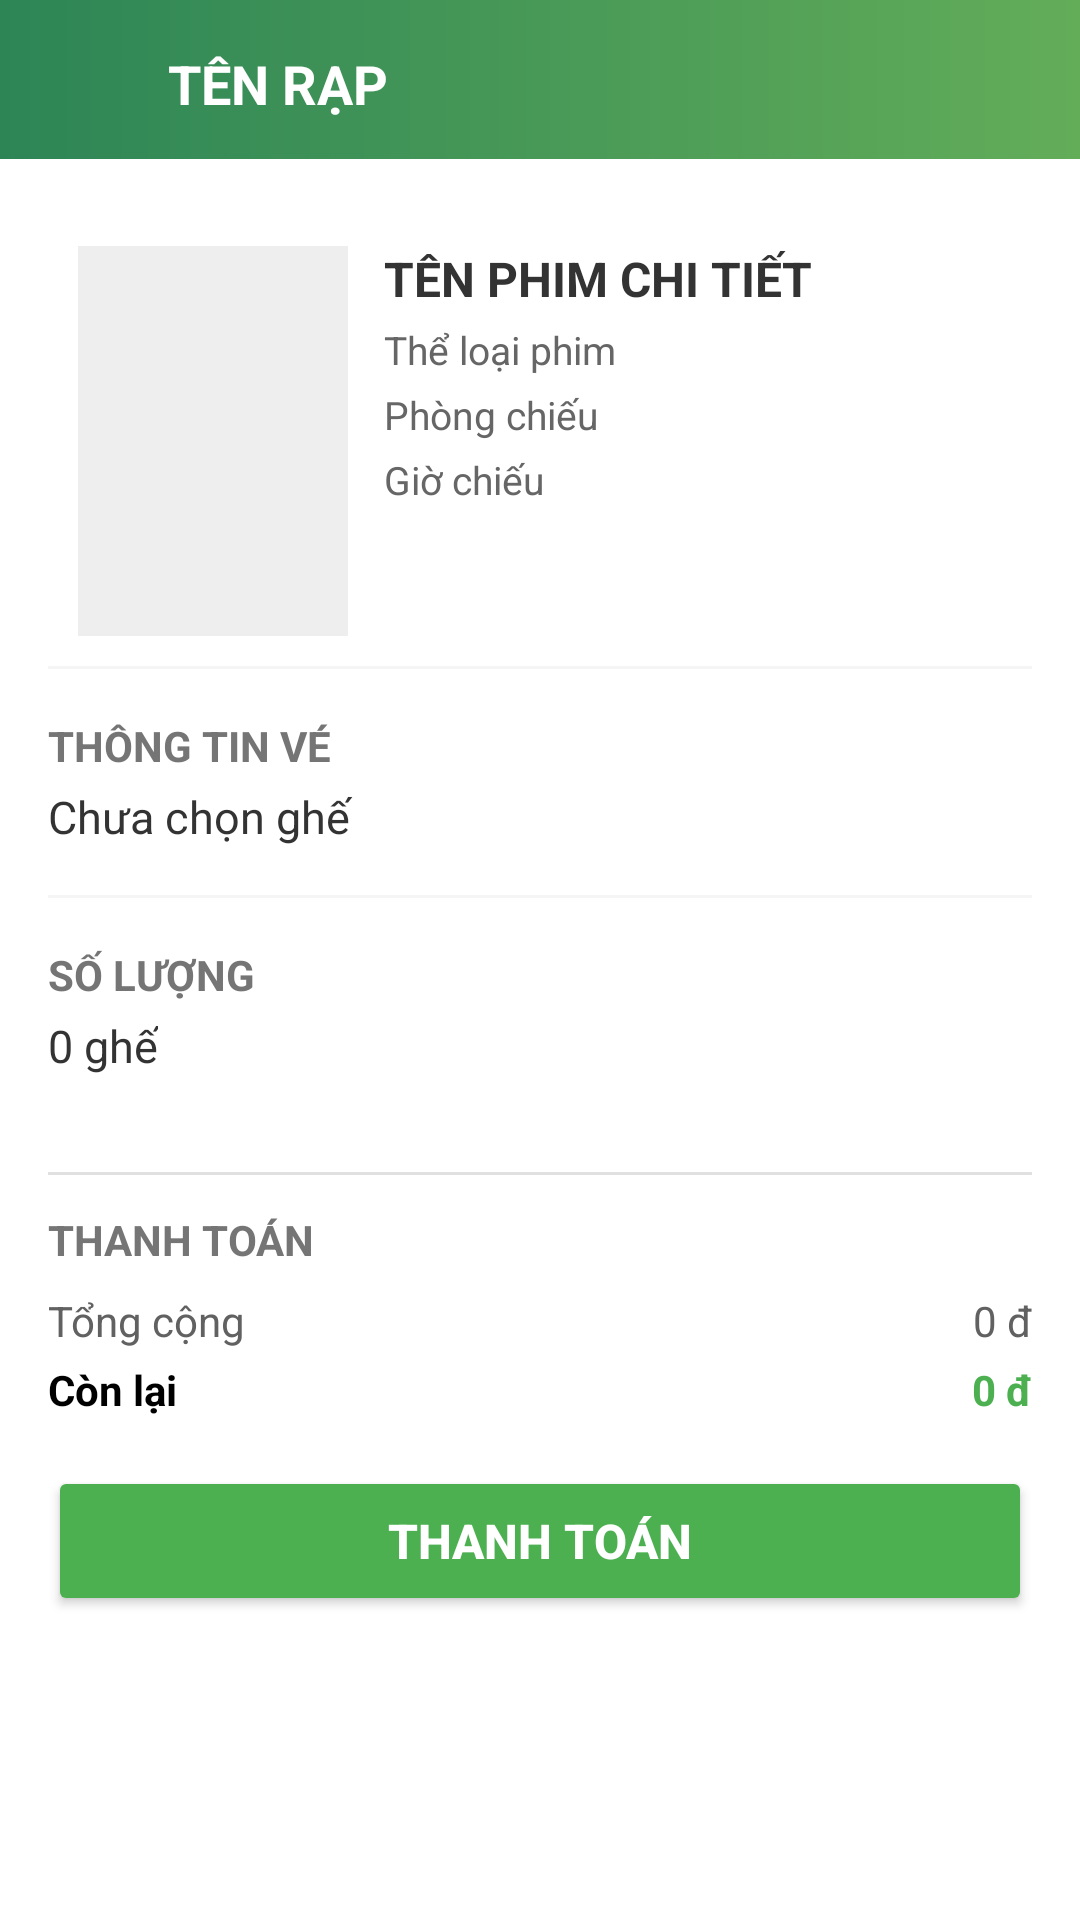

Android layout source for this screen:
<!-- AndroidManifest.xml: application theme Theme.CineStonks -->
<!-- res/layout/thanh_toan.xml -->
<?xml version="1.0" encoding="utf-8"?>
<LinearLayout xmlns:android="http://schemas.android.com/apk/res/android"
    xmlns:app="http://schemas.android.com/apk/res-auto"
    xmlns:tools="http://schemas.android.com/tools"
    android:layout_width="match_parent"
    android:layout_height="match_parent"
    android:background="#FFFFFF"
    android:orientation="vertical">

    <LinearLayout
        android:id="@+id/linearLayout"
        android:layout_width="match_parent"
        android:layout_height="56dp"
        android:background="@drawable/bg_actionbar_up"
        android:gravity="center_vertical"
        android:orientation="horizontal">

        <ImageView
            android:id="@+id/iv_back"
            android:layout_width="48dp"
            android:layout_height="48dp"
            android:padding="9dp"
            android:src="@drawable/ic_back"
            app:tint="@color/white" />

        <TextView
            android:id="@+id/tv_ten_rap"
            android:layout_width="match_parent"
            android:layout_height="wrap_content"
            android:paddingStart="8dp"
            android:text="TÊN RẠP"
            android:textColor="@color/white"
            android:textSize="18sp"
            android:textStyle="bold"
            tools:ignore="RtlSymmetry" />
    </LinearLayout>


    <LinearLayout
        android:layout_width="match_parent"
        android:layout_height="wrap_content"
        android:orientation="vertical"
        android:padding="16dp">

        <LinearLayout
            android:layout_width="match_parent"
            android:layout_height="wrap_content"
            android:orientation="vertical"
            android:padding="10dp">

            <LinearLayout
                android:layout_width="match_parent"
                android:layout_height="wrap_content"
                android:orientation="horizontal">

                <ImageView
                    android:id="@+id/imgPoster"
                    android:layout_width="90dp"
                    android:layout_height="130dp"
                    android:scaleType="centerCrop"
                    android:background="#EEEEEE"
                    android:src="@drawable/ic_boss" />

                <LinearLayout
                    android:layout_width="match_parent"
                    android:layout_height="wrap_content"
                    android:layout_marginStart="12dp"
                    android:orientation="vertical">

                    <TextView
                        android:id="@+id/tv_ten_phim"
                        android:layout_width="wrap_content"
                        android:layout_height="wrap_content"
                        android:text="TÊN PHIM CHI TIẾT"
                        android:textColor="#333"
                        android:textSize="16sp"
                        android:textStyle="bold" />

                    <TextView
                        android:id="@+id/tv_TheLoai"
                        android:layout_width="wrap_content"
                        android:layout_height="wrap_content"
                        android:layout_marginTop="4dp"
                        android:drawablePadding="8dp"
                        android:text="Thể loại phim"
                        android:textColor="#666"
                        android:textSize="13sp" />
                    <TextView
                        android:id="@+id/tv_phong"
                        android:layout_width="wrap_content"
                        android:layout_height="wrap_content"
                        android:layout_marginTop="4dp"
                        android:drawablePadding="8dp"
                        android:text="Phòng chiếu"
                        android:textColor="#666"
                        android:textSize="13sp" />

                    <TextView
                        android:id="@+id/tv_suat"
                        android:layout_width="wrap_content"
                        android:layout_height="wrap_content"
                        android:layout_marginTop="4dp"
                        android:drawablePadding="8dp"
                        android:text="Giờ chiếu"
                        android:textColor="#666"
                        android:textSize="13sp" />
                </LinearLayout>
            </LinearLayout>
        </LinearLayout>
        <View android:layout_width="match_parent"
            android:layout_height="1dp"
            android:background="#F5F5F5" />

        <TextView
            android:layout_width="wrap_content"
            android:layout_height="wrap_content"
            android:layout_marginTop="16dp"
            android:text="THÔNG TIN VÉ"
            android:textColor="#757575"
            android:textStyle="bold"
            android:textSize="14sp" />

        <TextView
            android:id="@+id/tv_danh_sach_ghe"
            android:layout_width="match_parent"
            android:layout_height="wrap_content"
            android:layout_marginTop="4dp"
            android:text="Chưa chọn ghế"
            android:textColor="#333"
            android:textSize="15sp" />

        <View android:layout_width="match_parent"
            android:layout_height="1dp"
            android:background="#F5F5F5"
            android:layout_marginTop="16dp"/>

        <TextView
            android:layout_width="wrap_content"
            android:layout_height="wrap_content"
            android:layout_marginTop="16dp"
            android:text="SỐ LƯỢNG"
            android:textColor="#757575"
            android:textStyle="bold"
            android:textSize="14sp" />
        
        <TextView
            android:id="@+id/tv_so_luong"
            android:layout_width="wrap_content"
            android:layout_height="wrap_content"
            android:layout_marginTop="4dp"
            android:text="0 ghế"
            android:textColor="#333"
            android:textSize="15sp" />

    </LinearLayout>

    <LinearLayout
        android:id="@+id/layoutBottom"
        android:layout_width="match_parent"
        android:layout_height="wrap_content"
        android:orientation="vertical"
        android:padding="16dp"
        android:background="#FFFFFF">

        <View android:layout_width="match_parent"
            android:layout_height="1dp"
            android:background="#E0E0E0"
            android:layout_marginBottom="12dp"/>

        <TextView
            android:layout_width="wrap_content"
            android:layout_height="wrap_content"
            android:text="THANH TOÁN"
            android:textColor="#757575"
            android:textStyle="bold"
            android:textSize="14sp"
            android:layout_marginBottom="8dp"/>

        <RelativeLayout
            android:layout_width="match_parent"
            android:layout_height="wrap_content"
            android:layout_marginBottom="4dp">
            <TextView android:layout_width="wrap_content"
                android:layout_height="wrap_content"
                android:text="Tổng cộng"
                android:textColor="#616161"/>
            <TextView
                android:id="@+id/tv_tong_tien"
                android:layout_width="wrap_content"
                android:layout_height="wrap_content"
                android:layout_alignParentEnd="true"
                android:text="0 đ"
                android:textColor="#616161"/>
        </RelativeLayout>

        <RelativeLayout
            android:layout_width="match_parent"
            android:layout_height="wrap_content"
            android:layout_marginBottom="16dp">
            <TextView android:layout_width="wrap_content"
                android:layout_height="wrap_content"
                android:text="Còn lại"
                android:textColor="#000000"
                android:textStyle="bold"/>
            <TextView
                android:id="@+id/tv_con_lai"
                android:layout_width="wrap_content"
                android:layout_height="wrap_content"
                android:layout_alignParentEnd="true"
                android:text="0 đ"
                android:textColor="#4CAF50"
                android:textStyle="bold"/>
        </RelativeLayout>

        <Button
            android:id="@+id/btnPayment"
            android:layout_width="match_parent"
            android:layout_height="50dp"
            android:backgroundTint="#4CAF50"
            android:text="THANH TOÁN"
            android:textColor="#FFFFFF"
            android:textStyle="bold"
            android:textSize="16sp"
            app:cornerRadius="8dp"/>
    </LinearLayout>
</LinearLayout>
<!-- resources referenced by this layout -->
<resources>
  <color name="white">#FFFFFFFF</color>
  <!-- drawable bg_actionbar_up (drawable) -->
  <?xml version="1.0" encoding="utf-8"?>
  <layer-list xmlns:android="http://schemas.android.com/apk/res/android">
      <item android:bottom="3dp">
          <shape>
              <gradient
                  android:angle="180"
                  android:endColor="#2d8556"
                  android:startColor="#63ad59" />
          </shape>
      </item>
  </layer-list>
  <style name="Theme.CineStonks" parent="Base.Theme.CineStonks" />
  <style name="Base.Theme.CineStonks" parent="Theme.Material3.DayNight.NoActionBar">
          
          
      </style>
</resources>
